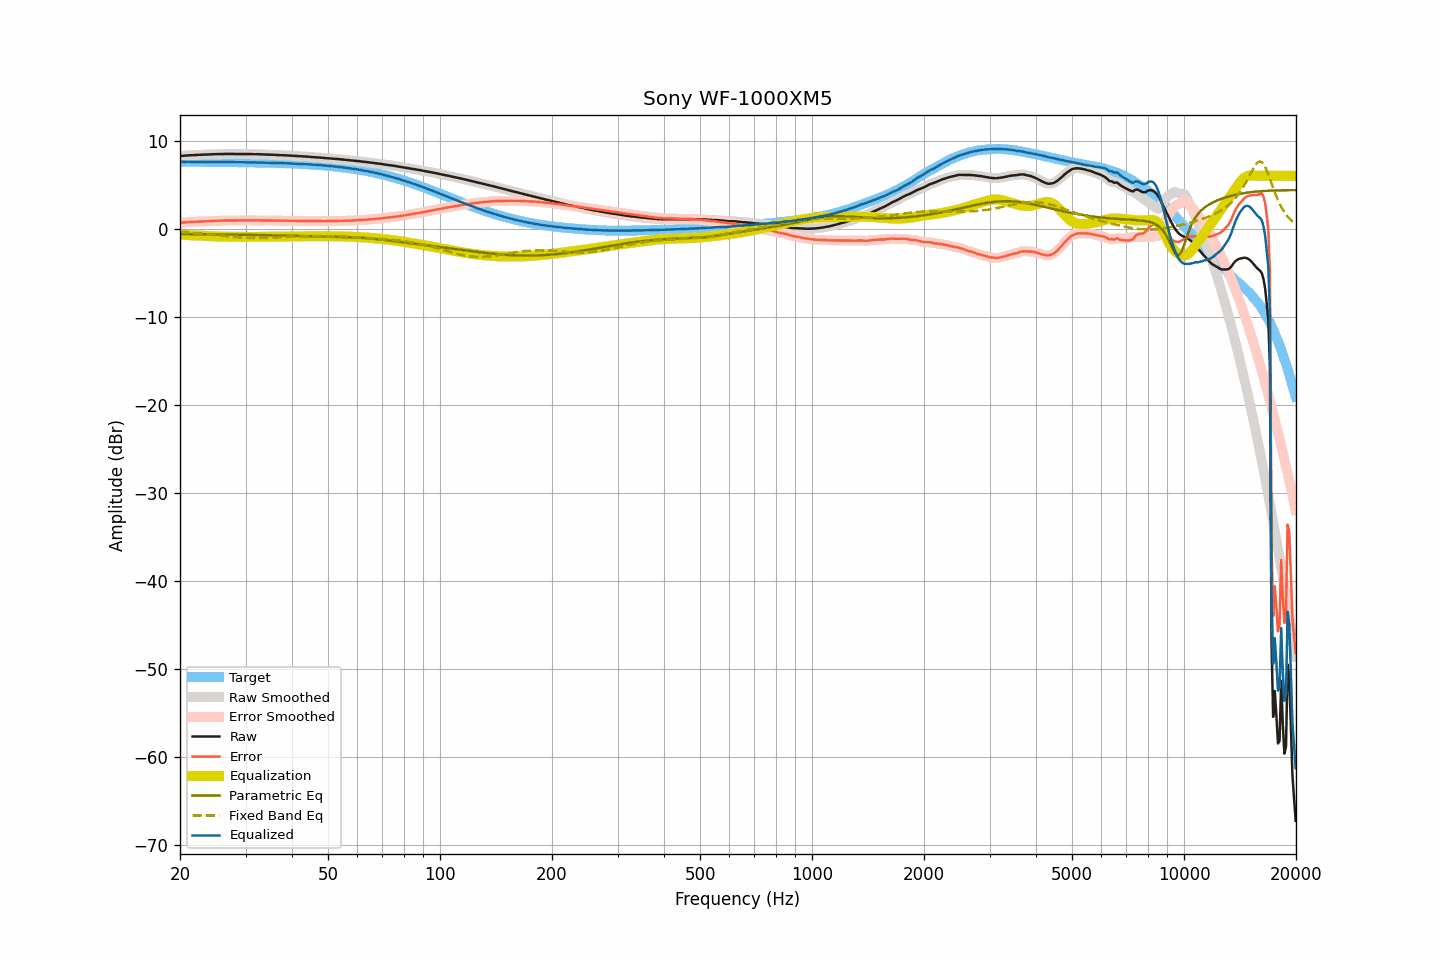

Source data for this figure (header and first rows):
frequency, raw, smoothed, error, error_smoothed, equalization, parametric_eq, fixed_band_eq, equalized_raw, equalized_smoothed, target
20.00, 8.25, 8.25, 0.66, 0.66, -0.66, -0.60, -0.39, 7.59, 7.59, 7.59
20.20, 8.26, 8.26, 0.67, 0.68, -0.68, -0.61, -0.40, 7.58, 7.59, 7.59
20.40, 8.28, 8.28, 0.69, 0.69, -0.69, -0.61, -0.42, 7.59, 7.59, 7.59
20.61, 8.29, 8.29, 0.70, 0.71, -0.71, -0.61, -0.43, 7.58, 7.59, 7.59
20.81, 8.31, 8.31, 0.72, 0.72, -0.72, -0.61, -0.44, 7.59, 7.59, 7.58
21.02, 8.32, 8.32, 0.73, 0.73, -0.73, -0.61, -0.45, 7.59, 7.59, 7.58
21.23, 8.33, 8.33, 0.75, 0.75, -0.74, -0.61, -0.47, 7.58, 7.59, 7.58
21.44, 8.34, 8.34, 0.76, 0.76, -0.76, -0.62, -0.48, 7.58, 7.58, 7.58
21.66, 8.35, 8.35, 0.77, 0.77, -0.77, -0.62, -0.49, 7.58, 7.58, 7.58
21.87, 8.36, 8.36, 0.78, 0.77, -0.77, -0.62, -0.51, 7.58, 7.58, 7.58
22.09, 8.36, 8.36, 0.78, 0.78, -0.78, -0.62, -0.52, 7.57, 7.58, 7.58
22.31, 8.37, 8.37, 0.79, 0.79, -0.79, -0.62, -0.54, 7.58, 7.58, 7.58
22.54, 8.38, 8.38, 0.80, 0.80, -0.80, -0.63, -0.55, 7.58, 7.58, 7.58
22.76, 8.39, 8.39, 0.81, 0.81, -0.81, -0.63, -0.57, 7.58, 7.58, 7.58
22.99, 8.40, 8.40, 0.82, 0.82, -0.82, -0.63, -0.59, 7.58, 7.58, 7.58
23.22, 8.40, 8.40, 0.82, 0.83, -0.83, -0.63, -0.60, 7.57, 7.57, 7.58
23.45, 8.41, 8.41, 0.83, 0.83, -0.84, -0.63, -0.62, 7.57, 7.57, 7.57
23.69, 8.42, 8.42, 0.85, 0.85, -0.85, -0.64, -0.64, 7.57, 7.57, 7.57
23.92, 8.43, 8.43, 0.86, 0.86, -0.86, -0.64, -0.66, 7.57, 7.57, 7.57
24.16, 8.44, 8.44, 0.87, 0.86, -0.86, -0.64, -0.67, 7.57, 7.57, 7.57
24.40, 8.44, 8.44, 0.87, 0.87, -0.87, -0.64, -0.69, 7.57, 7.57, 7.57
24.65, 8.45, 8.45, 0.88, 0.88, -0.88, -0.65, -0.71, 7.57, 7.57, 7.57
24.89, 8.46, 8.45, 0.89, 0.89, -0.89, -0.65, -0.73, 7.57, 7.57, 7.57
25.14, 8.46, 8.46, 0.89, 0.89, -0.89, -0.65, -0.75, 7.57, 7.57, 7.57
25.39, 8.46, 8.46, 0.89, 0.90, -0.90, -0.65, -0.77, 7.56, 7.56, 7.56
25.65, 8.47, 8.47, 0.91, 0.90, -0.90, -0.65, -0.79, 7.56, 7.56, 7.56
25.91, 8.47, 8.47, 0.91, 0.91, -0.91, -0.66, -0.81, 7.56, 7.56, 7.56
26.16, 8.48, 8.48, 0.92, 0.92, -0.91, -0.66, -0.82, 7.56, 7.56, 7.56
26.43, 8.48, 8.48, 0.92, 0.92, -0.92, -0.66, -0.84, 7.56, 7.56, 7.56
26.69, 8.48, 8.48, 0.92, 0.92, -0.92, -0.66, -0.86, 7.56, 7.56, 7.56
26.96, 8.48, 8.48, 0.92, 0.93, -0.93, -0.67, -0.88, 7.55, 7.56, 7.55
27.23, 8.49, 8.48, 0.94, 0.93, -0.93, -0.67, -0.90, 7.56, 7.55, 7.55
27.50, 8.48, 8.48, 0.93, 0.93, -0.93, -0.67, -0.92, 7.55, 7.55, 7.55
27.77, 8.48, 8.48, 0.93, 0.93, -0.93, -0.68, -0.93, 7.55, 7.55, 7.55
28.05, 8.48, 8.48, 0.93, 0.93, -0.93, -0.68, -0.95, 7.55, 7.54, 7.55
28.33, 8.48, 8.48, 0.93, 0.93, -0.93, -0.68, -0.96, 7.54, 7.54, 7.55
28.62, 8.48, 8.48, 0.94, 0.94, -0.94, -0.68, -0.98, 7.54, 7.54, 7.54
28.90, 8.48, 8.48, 0.94, 0.94, -0.94, -0.69, -0.99, 7.54, 7.54, 7.54
29.19, 8.48, 8.48, 0.94, 0.94, -0.94, -0.69, -1.01, 7.54, 7.54, 7.54
29.48, 8.48, 8.48, 0.94, 0.94, -0.94, -0.69, -1.02, 7.54, 7.54, 7.54
29.78, 8.48, 8.48, 0.95, 0.95, -0.94, -0.70, -1.03, 7.53, 7.54, 7.53
30.08, 8.48, 8.48, 0.95, 0.95, -0.95, -0.70, -1.04, 7.53, 7.53, 7.53
30.38, 8.48, 8.48, 0.95, 0.95, -0.95, -0.70, -1.05, 7.53, 7.53, 7.53
30.68, 8.47, 8.47, 0.94, 0.95, -0.95, -0.71, -1.05, 7.52, 7.53, 7.53
30.99, 8.47, 8.47, 0.95, 0.94, -0.95, -0.71, -1.06, 7.52, 7.52, 7.52
31.30, 8.46, 8.46, 0.94, 0.94, -0.94, -0.71, -1.06, 7.51, 7.52, 7.52
31.61, 8.46, 8.46, 0.94, 0.94, -0.94, -0.72, -1.07, 7.51, 7.51, 7.52
31.93, 8.46, 8.46, 0.95, 0.94, -0.94, -0.72, -1.07, 7.52, 7.51, 7.51
32.24, 8.45, 8.45, 0.94, 0.94, -0.94, -0.72, -1.07, 7.51, 7.51, 7.51
32.57, 8.45, 8.45, 0.94, 0.94, -0.94, -0.73, -1.07, 7.51, 7.51, 7.51
32.89, 8.44, 8.44, 0.94, 0.94, -0.94, -0.73, -1.06, 7.50, 7.50, 7.50
33.22, 8.43, 8.43, 0.93, 0.93, -0.93, -0.73, -1.06, 7.49, 7.50, 7.50
33.55, 8.43, 8.42, 0.93, 0.93, -0.93, -0.74, -1.06, 7.50, 7.49, 7.49
33.89, 8.42, 8.42, 0.93, 0.93, -0.93, -0.74, -1.05, 7.49, 7.49, 7.49
34.23, 8.41, 8.41, 0.92, 0.93, -0.93, -0.75, -1.05, 7.48, 7.49, 7.49
34.57, 8.41, 8.41, 0.93, 0.92, -0.92, -0.75, -1.04, 7.49, 7.48, 7.48
34.92, 8.40, 8.40, 0.92, 0.92, -0.92, -0.75, -1.03, 7.48, 7.48, 7.48
35.27, 8.39, 8.39, 0.92, 0.92, -0.91, -0.76, -1.02, 7.47, 7.47, 7.47
35.62, 8.38, 8.38, 0.91, 0.91, -0.91, -0.76, -1.01, 7.47, 7.47, 7.47
35.97, 8.37, 8.37, 0.91, 0.91, -0.91, -0.77, -1.01, 7.46, 7.46, 7.46
... 635 more rows
